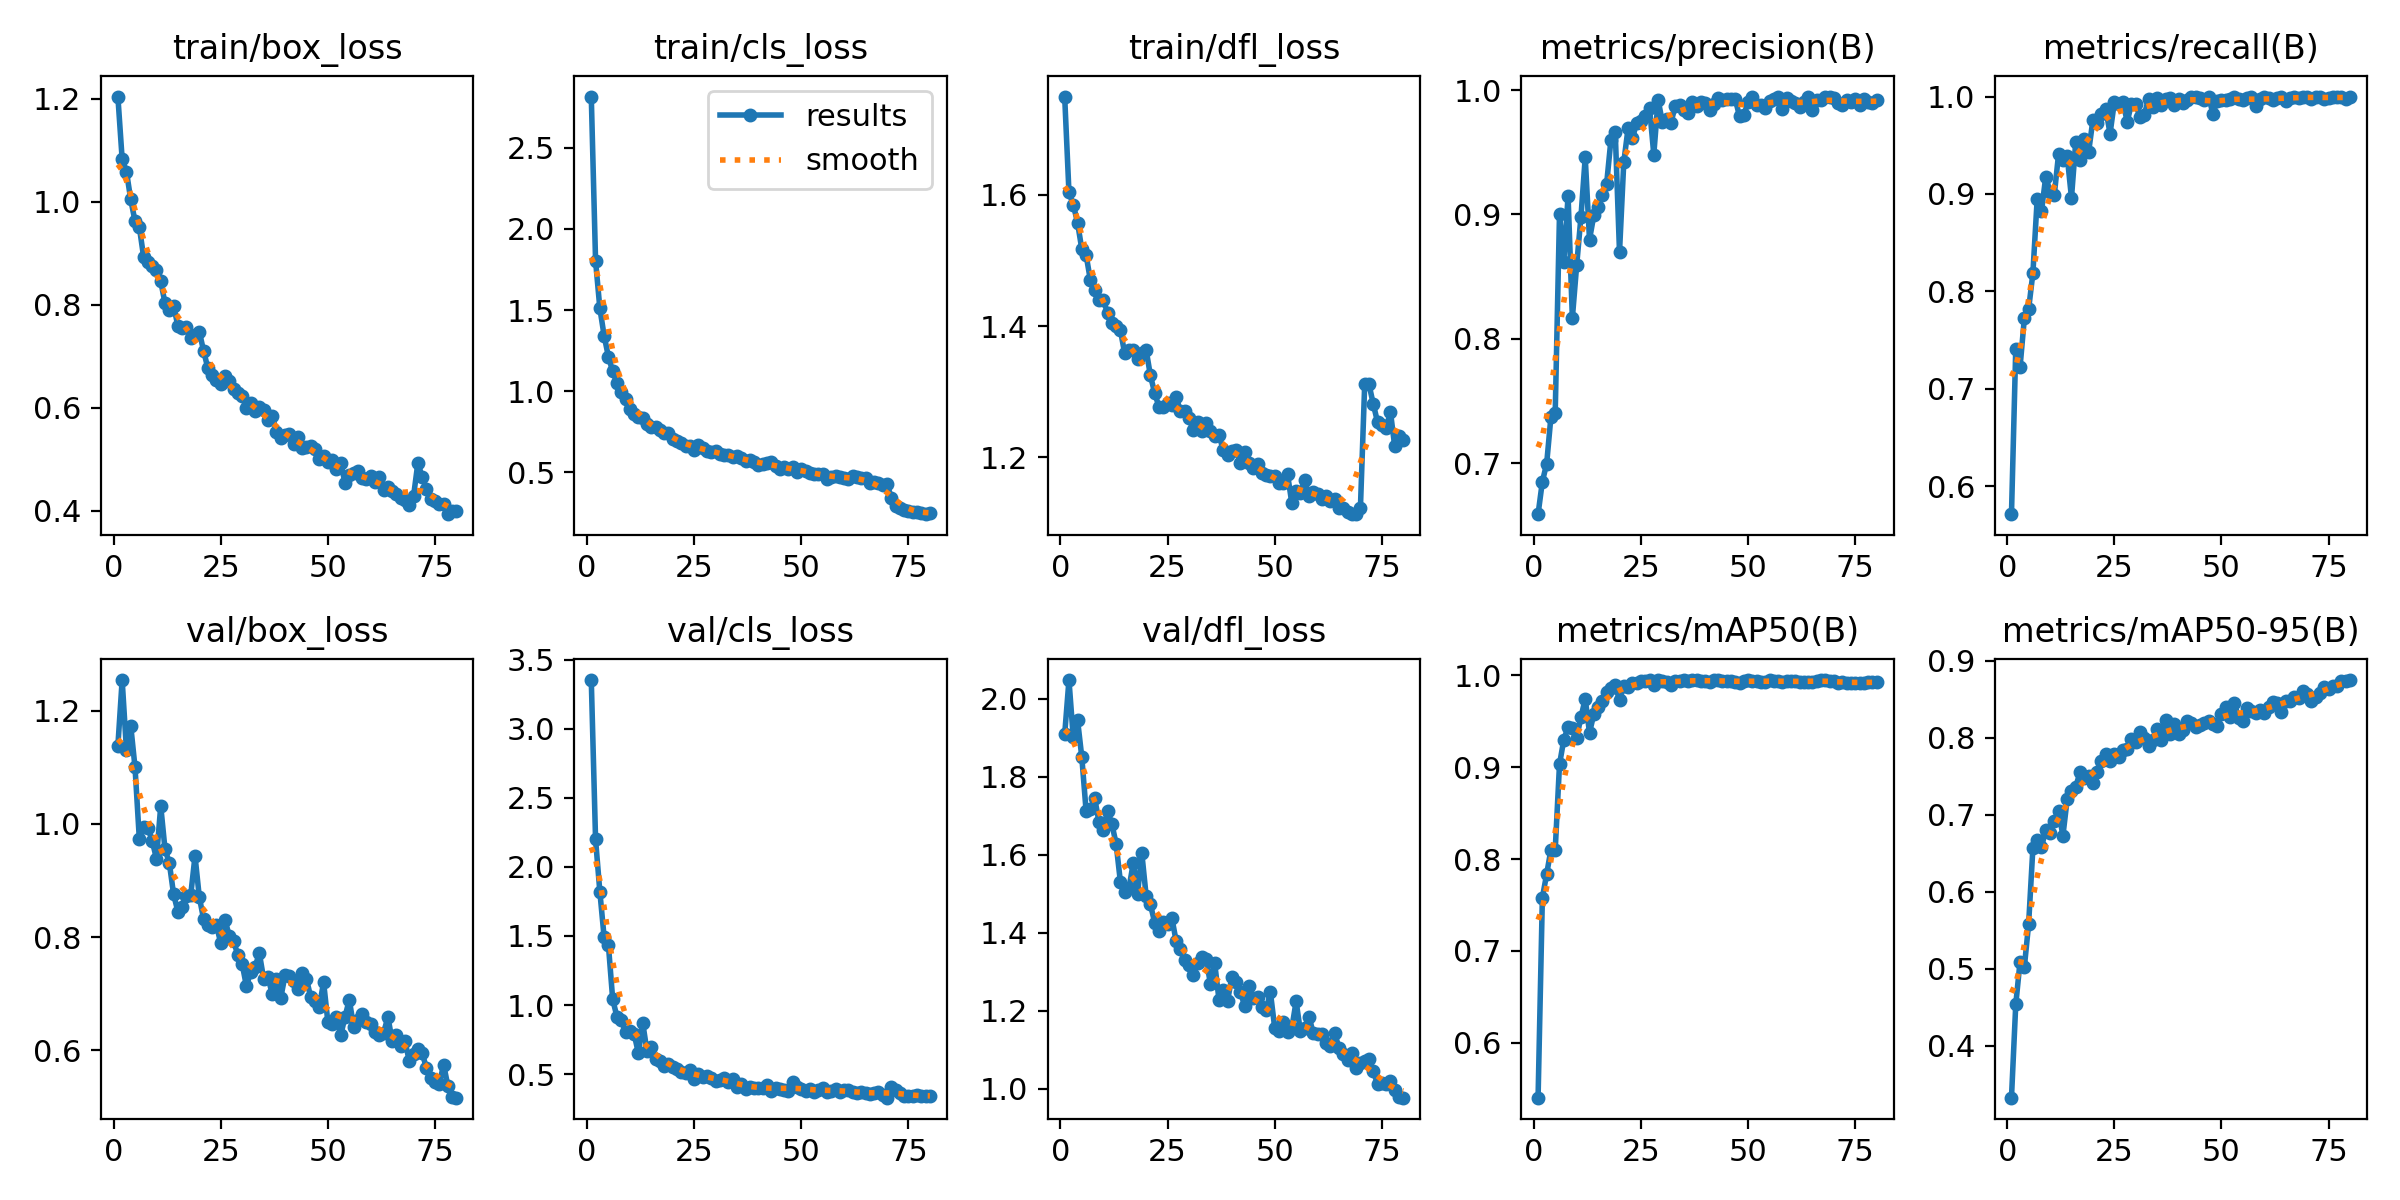

Source data for this figure (header and first rows):
epoch, time, train/box_loss, train/cls_loss, train/dfl_loss, metrics/precision(B), metrics/recall(B), metrics/mAP50(B), metrics/mAP50-95(B), val/box_loss, val/cls_loss, val/dfl_loss, lr/pg0, lr/pg1, lr/pg2
1, 405.1, 1.204, 2.814, 1.75, 0.659, 0.5713, 0.5401, 0.3323, 1.138, 3.354, 1.908, 0.0003315, 0.0003315, 0.0003315
2, 808.9, 1.083, 1.803, 1.604, 0.6852, 0.7413, 0.7577, 0.4533, 1.254, 2.199, 2.047, 0.0006566, 0.0006566, 0.0006566
3, 1227, 1.059, 1.511, 1.585, 0.6995, 0.7223, 0.7835, 0.5089, 1.131, 1.821, 1.901, 0.0009735, 0.0009735, 0.0009735
4, 1642, 1.005, 1.341, 1.558, 0.7373, 0.7722, 0.8102, 0.5018, 1.173, 1.49, 1.946, 0.0009629, 0.0009629, 0.0009629
5, 2058, 0.9624, 1.213, 1.517, 0.7406, 0.7816, 0.8101, 0.5577, 1.1, 1.433, 1.849, 0.0009505, 0.0009505, 0.0009505
6, 2473, 0.9515, 1.122, 1.508, 0.9, 0.8189, 0.9031, 0.6568, 0.974, 1.04, 1.712, 0.0009381, 0.0009381, 0.0009381
7, 2958, 0.8935, 1.048, 1.47, 0.8621, 0.8948, 0.9299, 0.6665, 0.994, 0.9143, 1.717, 0.0009258, 0.0009258, 0.0009258
8, 3457, 0.884, 0.9939, 1.455, 0.9148, 0.8823, 0.9437, 0.6574, 0.9932, 0.8899, 1.745, 0.0009134, 0.0009134, 0.0009134
9, 3957, 0.8749, 0.9526, 1.44, 0.8168, 0.9179, 0.9427, 0.6805, 0.97, 0.8037, 1.684, 0.000901, 0.000901, 0.000901
10, 4446, 0.8672, 0.8927, 1.44, 0.8589, 0.9022, 0.9321, 0.6756, 0.9386, 0.8146, 1.662, 0.0008886, 0.0008886, 0.0008886
11, 4865, 0.8459, 0.8616, 1.42, 0.8978, 0.8994, 0.9543, 0.6912, 1.031, 0.7901, 1.712, 0.0008762, 0.0008762, 0.0008762
12, 5271, 0.803, 0.8417, 1.404, 0.9458, 0.9415, 0.9744, 0.7043, 0.9549, 0.6503, 1.679, 0.0008639, 0.0008639, 0.0008639
13, 5678, 0.7902, 0.8364, 1.4, 0.8798, 0.9344, 0.9375, 0.6724, 0.931, 0.871, 1.628, 0.0008515, 0.0008515, 0.0008515
14, 6083, 0.7982, 0.7993, 1.394, 0.8991, 0.9388, 0.9578, 0.7201, 0.8756, 0.6663, 1.531, 0.0008391, 0.0008391, 0.0008391
15, 6492, 0.7589, 0.7786, 1.358, 0.9059, 0.8962, 0.966, 0.7308, 0.845, 0.6926, 1.504, 0.0008268, 0.0008268, 0.0008268
16, 6900, 0.7547, 0.7802, 1.363, 0.9159, 0.9538, 0.9724, 0.7361, 0.853, 0.6082, 1.514, 0.0008144, 0.0008144, 0.0008144
17, 7306, 0.7564, 0.7627, 1.364, 0.9247, 0.9353, 0.9814, 0.7553, 0.8724, 0.5966, 1.579, 0.000802, 0.000802, 0.000802
18, 7772, 0.7349, 0.7403, 1.35, 0.96, 0.9568, 0.9867, 0.7471, 0.8744, 0.5596, 1.5, 0.0007896, 0.0007896, 0.0007896
19, 8236, 0.7419, 0.7398, 1.359, 0.9665, 0.9431, 0.9895, 0.7502, 0.9431, 0.5737, 1.604, 0.0007772, 0.0007772, 0.0007772
20, 8652, 0.7477, 0.7038, 1.364, 0.8698, 0.976, 0.9729, 0.7405, 0.8706, 0.5523, 1.495, 0.0007649, 0.0007649, 0.0007649
21, 9058, 0.7106, 0.6952, 1.325, 0.9421, 0.9728, 0.9885, 0.7553, 0.8318, 0.5348, 1.473, 0.0007525, 0.0007525, 0.0007525
22, 9464, 0.6765, 0.679, 1.298, 0.9693, 0.9818, 0.9873, 0.769, 0.8217, 0.5163, 1.426, 0.0007401, 0.0007401, 0.0007401
23, 9874, 0.6641, 0.6653, 1.277, 0.9612, 0.9871, 0.9919, 0.7792, 0.8169, 0.5093, 1.404, 0.0007277, 0.0007277, 0.0007277
24, 10392, 0.6535, 0.6639, 1.277, 0.9733, 0.962, 0.9918, 0.7693, 0.8209, 0.5271, 1.429, 0.0007154, 0.0007154, 0.0007154
25, 10863, 0.6464, 0.6382, 1.283, 0.9755, 0.9942, 0.9935, 0.7785, 0.7892, 0.4609, 1.424, 0.000703, 0.000703, 0.000703
26, 11306, 0.6617, 0.6673, 1.28, 0.9791, 0.9924, 0.9935, 0.7744, 0.8307, 0.5017, 1.439, 0.0006906, 0.0006906, 0.0006906
27, 11769, 0.6528, 0.6492, 1.292, 0.9859, 0.9943, 0.9947, 0.7843, 0.8012, 0.4814, 1.379, 0.0006783, 0.0006783, 0.0006783
28, 12211, 0.636, 0.6289, 1.27, 0.9482, 0.9744, 0.9894, 0.7852, 0.7924, 0.4853, 1.358, 0.0006659, 0.0006659, 0.0006659
29, 12686, 0.6292, 0.6268, 1.271, 0.9922, 0.9924, 0.9948, 0.7976, 0.7682, 0.4713, 1.331, 0.0006535, 0.0006535, 0.0006535
30, 13206, 0.6222, 0.6339, 1.259, 0.9741, 0.9923, 0.9941, 0.7948, 0.7523, 0.4482, 1.318, 0.0006411, 0.0006411, 0.0006411
31, 13684, 0.6004, 0.6121, 1.242, 0.9765, 0.9785, 0.993, 0.8078, 0.713, 0.4582, 1.291, 0.0006287, 0.0006287, 0.0006287
32, 14151, 0.6086, 0.6057, 1.254, 0.9736, 0.9815, 0.9895, 0.7993, 0.7389, 0.4741, 1.322, 0.0006164, 0.0006164, 0.0006164
33, 14629, 0.5929, 0.6079, 1.24, 0.9872, 0.9979, 0.994, 0.7885, 0.7465, 0.4454, 1.337, 0.000604, 0.000604, 0.000604
34, 15119, 0.6017, 0.5951, 1.252, 0.9876, 0.9888, 0.9937, 0.7967, 0.7717, 0.4672, 1.333, 0.0005916, 0.0005916, 0.0005916
35, 15626, 0.5956, 0.6017, 1.24, 0.9841, 0.9987, 0.9948, 0.8107, 0.7267, 0.4057, 1.27, 0.0005793, 0.0005793, 0.0005793
36, 16126, 0.5757, 0.5886, 1.232, 0.9819, 0.9914, 0.9938, 0.7972, 0.7294, 0.4312, 1.322, 0.0005669, 0.0005669, 0.0005669
37, 16601, 0.5847, 0.5696, 1.234, 0.99, 0.9976, 0.9949, 0.8231, 0.6999, 0.3942, 1.229, 0.0005545, 0.0005545, 0.0005545
38, 17096, 0.5534, 0.5735, 1.211, 0.9875, 0.9987, 0.9948, 0.8051, 0.7263, 0.4043, 1.254, 0.0005421, 0.0005421, 0.0005421
39, 17585, 0.5413, 0.566, 1.203, 0.9901, 0.9911, 0.9943, 0.8174, 0.6923, 0.3993, 1.225, 0.0005297, 0.0005297, 0.0005297
40, 18048, 0.548, 0.5452, 1.209, 0.9896, 0.9978, 0.9935, 0.8053, 0.7322, 0.401, 1.287, 0.0005174, 0.0005174, 0.0005174
41, 18572, 0.5498, 0.5536, 1.212, 0.9837, 0.9932, 0.9933, 0.8102, 0.7308, 0.3976, 1.273, 0.000505, 0.000505, 0.000505
42, 19235, 0.5296, 0.5577, 1.191, 0.9886, 0.9967, 0.9948, 0.8214, 0.7224, 0.4183, 1.249, 0.0004926, 0.0004926, 0.0004926
43, 19731, 0.5435, 0.5646, 1.209, 0.9938, 0.9994, 0.9946, 0.8194, 0.7075, 0.377, 1.212, 0.0004802, 0.0004802, 0.0004802
44, 20154, 0.5228, 0.5402, 1.191, 0.992, 0.9992, 0.994, 0.8139, 0.7373, 0.3981, 1.263, 0.0004679, 0.0004679, 0.0004679
45, 20574, 0.5237, 0.5201, 1.184, 0.9929, 0.9987, 0.9942, 0.8163, 0.726, 0.3906, 1.232, 0.0004555, 0.0004555, 0.0004555
46, 21015, 0.5258, 0.5342, 1.189, 0.9927, 0.996, 0.9938, 0.8195, 0.6933, 0.3874, 1.235, 0.0004431, 0.0004431, 0.0004431
47, 21431, 0.5192, 0.5207, 1.176, 0.9928, 1, 0.9932, 0.8221, 0.6877, 0.376, 1.21, 0.0004307, 0.0004307, 0.0004307
48, 21866, 0.5001, 0.5308, 1.173, 0.9789, 0.9825, 0.9914, 0.8174, 0.6772, 0.4439, 1.203, 0.0004184, 0.0004184, 0.0004184
49, 22295, 0.5056, 0.4998, 1.172, 0.9795, 0.9957, 0.9943, 0.8152, 0.7201, 0.4029, 1.247, 0.000406, 0.000406, 0.000406
50, 22710, 0.4939, 0.5212, 1.171, 0.9905, 0.9966, 0.9945, 0.8305, 0.6495, 0.3944, 1.157, 0.0003936, 0.0003936, 0.0003936
51, 23126, 0.4977, 0.5096, 1.16, 0.9942, 0.9967, 0.9939, 0.8399, 0.6457, 0.3787, 1.15, 0.0003813, 0.0003813, 0.0003813
52, 23576, 0.482, 0.4986, 1.161, 0.988, 0.9978, 0.9935, 0.827, 0.6592, 0.3904, 1.171, 0.0003689, 0.0003689, 0.0003689
53, 24025, 0.4928, 0.493, 1.174, 0.9883, 1, 0.9929, 0.8452, 0.6263, 0.3681, 1.145, 0.0003565, 0.0003565, 0.0003565
54, 24439, 0.4536, 0.4919, 1.13, 0.9856, 0.9977, 0.9932, 0.8256, 0.6594, 0.3845, 1.156, 0.0003441, 0.0003441, 0.0003441
55, 24852, 0.4704, 0.4894, 1.149, 0.9914, 0.9961, 0.9949, 0.8218, 0.6892, 0.3971, 1.224, 0.0003318, 0.0003318, 0.0003318
56, 25264, 0.4742, 0.4624, 1.145, 0.9927, 0.9987, 0.9933, 0.838, 0.6411, 0.3692, 1.147, 0.0003194, 0.0003194, 0.0003194
57, 25672, 0.4777, 0.4712, 1.165, 0.9948, 1, 0.9939, 0.8346, 0.6528, 0.3785, 1.157, 0.000307, 0.000307, 0.000307
58, 26075, 0.4631, 0.4762, 1.142, 0.9851, 0.9907, 0.993, 0.8326, 0.6643, 0.3934, 1.186, 0.0002946, 0.0002946, 0.0002946
59, 26479, 0.4608, 0.4715, 1.147, 0.9934, 0.9971, 0.9935, 0.8363, 0.6504, 0.3732, 1.143, 0.0002823, 0.0002823, 0.0002823
60, 26883, 0.4682, 0.4636, 1.143, 0.9908, 1, 0.994, 0.8319, 0.6462, 0.3806, 1.14, 0.0002699, 0.0002699, 0.0002699
... 20 more rows
